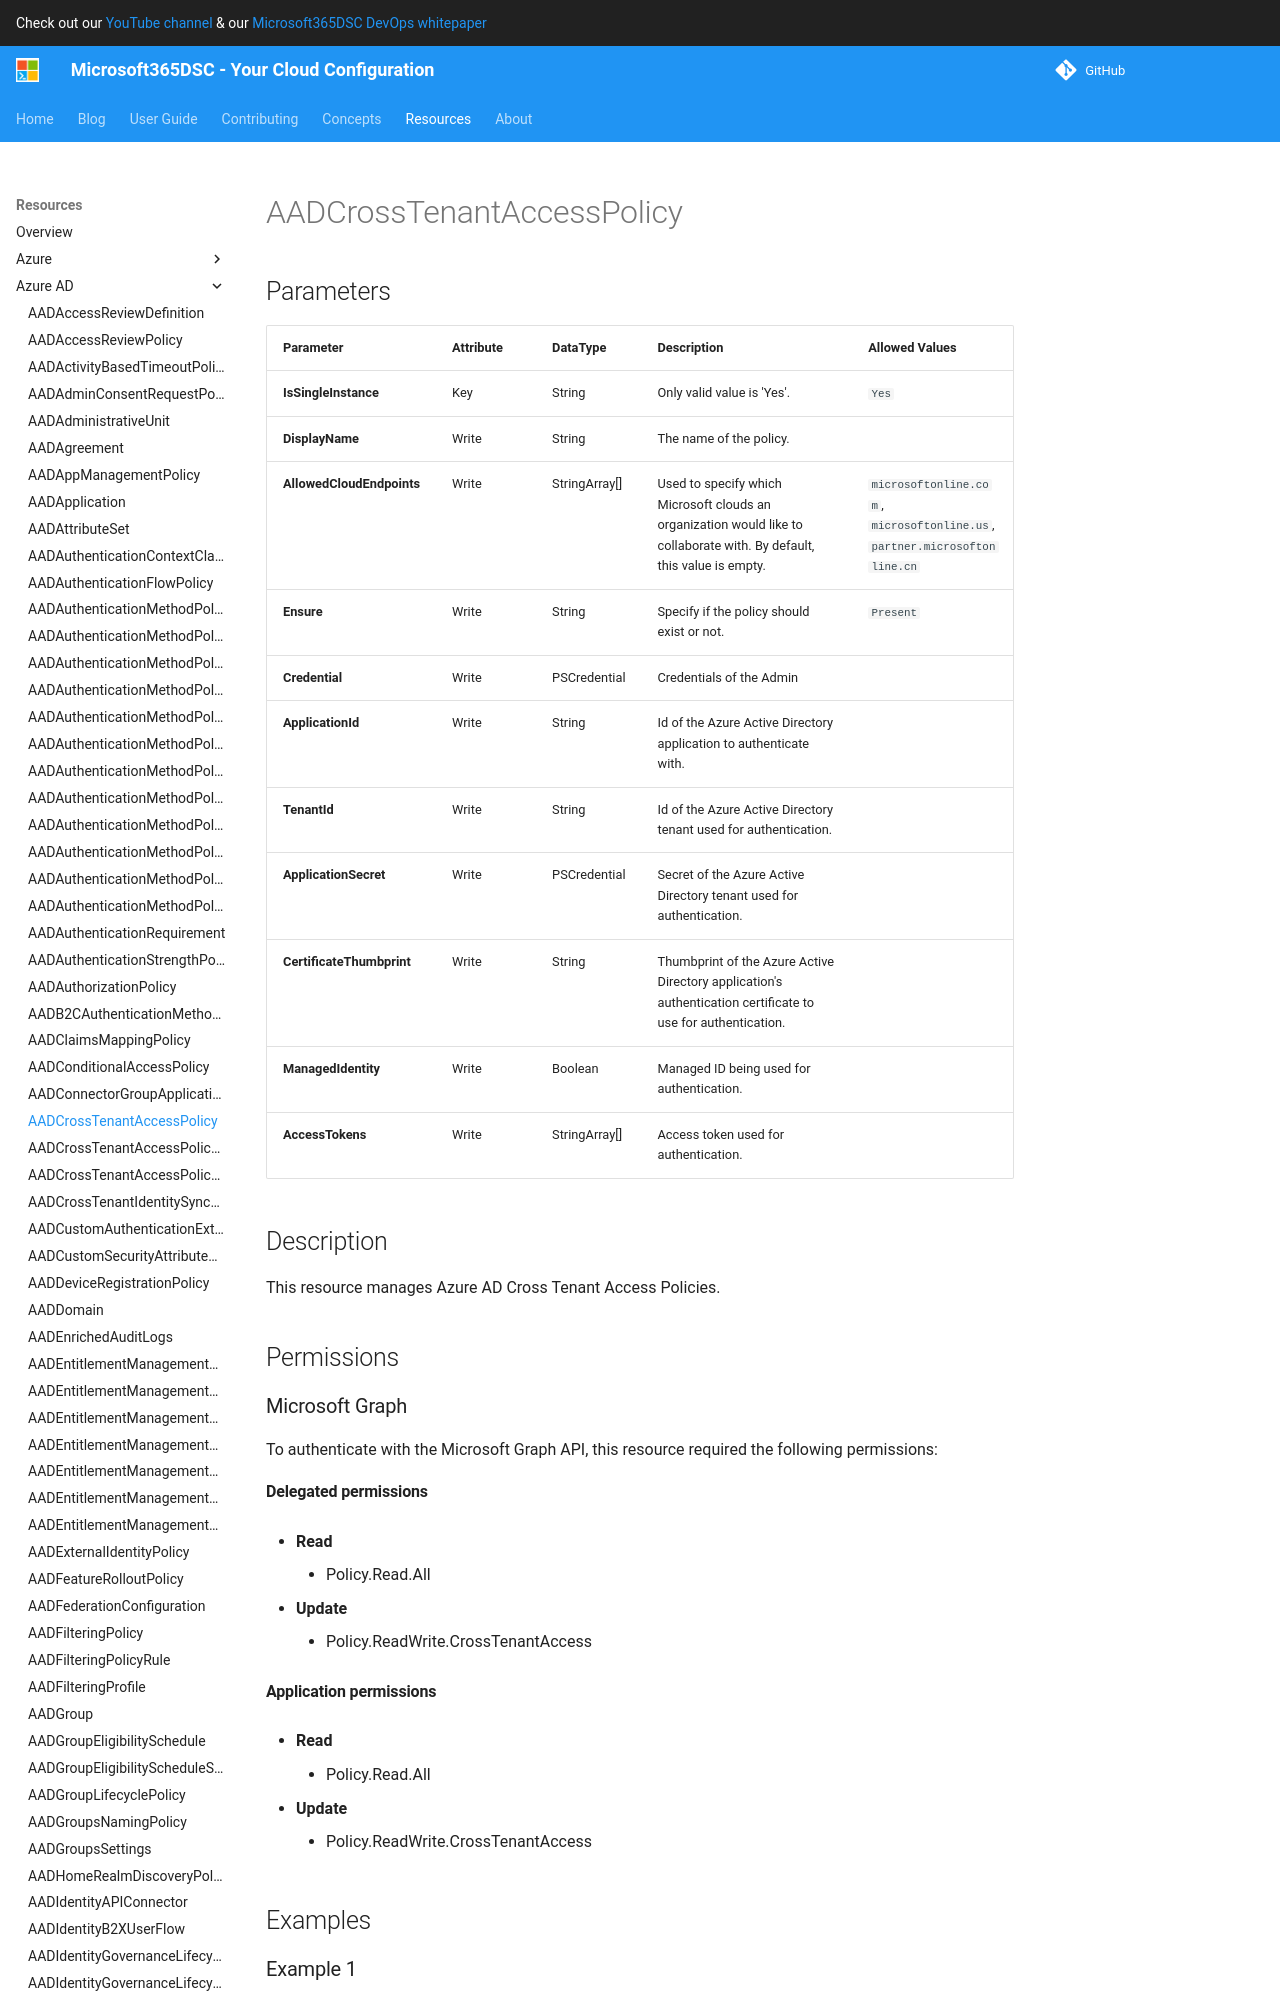

repository: microsoft/Microsoft365DSC · page: resources/azure-ad/AADCrossTenantAccessPolicy/index.html · generator: mkdocs

# AADCrossTenantAccessPolicy

## Parameters

| Parameter | Attribute | DataType | Description | Allowed Values |
| --- | --- | --- | --- | --- |
| **IsSingleInstance** | Key | String | Only valid value is 'Yes'. | `Yes` |
| **DisplayName** | Write | String | The name of the policy. | |
| **AllowedCloudEndpoints** | Write | StringArray[] | Used to specify which Microsoft clouds an organization would like to collaborate with. By default, this value is empty. | `microsoftonline.com`, `microsoftonline.us`, `partner.microsoftonline.cn` |
| **Ensure** | Write | String | Specify if the policy should exist or not. | `Present` |
| **Credential** | Write | PSCredential | Credentials of the Admin | |
| **ApplicationId** | Write | String | Id of the Azure Active Directory application to authenticate with. | |
| **TenantId** | Write | String | Id of the Azure Active Directory tenant used for authentication. | |
| **ApplicationSecret** | Write | PSCredential | Secret of the Azure Active Directory tenant used for authentication. | |
| **CertificateThumbprint** | Write | String | Thumbprint of the Azure Active Directory application's authentication certificate to use for authentication. | |
| **ManagedIdentity** | Write | Boolean | Managed ID being used for authentication. | |
| **AccessTokens** | Write | StringArray[] | Access token used for authentication. | |


## Description

This resource manages Azure AD Cross Tenant Access Policies.

## Permissions

### Microsoft Graph

To authenticate with the Microsoft Graph API, this resource required the following permissions:

#### Delegated permissions

- **Read**

    - Policy.Read.All

- **Update**

    - Policy.ReadWrite.CrossTenantAccess
